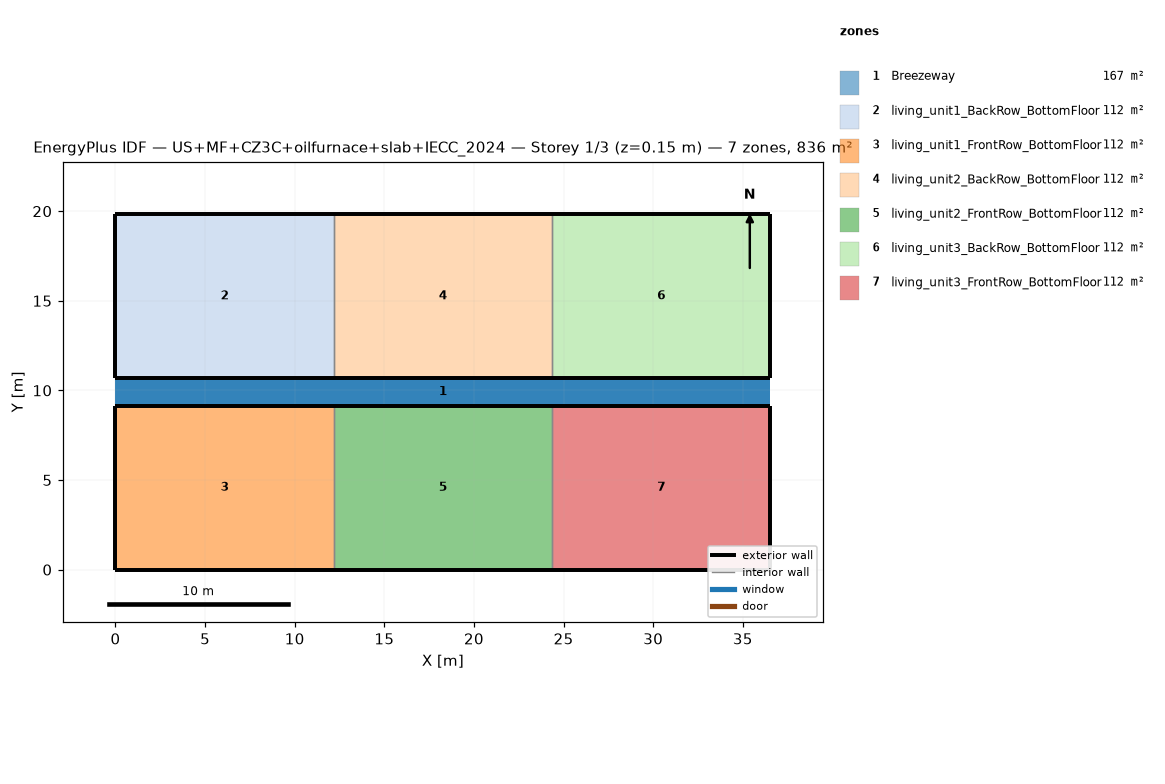
=== STOREY PLAN SPEC (per zone: floor XY polygon, exterior-wall plan segments, windows/doors) ===
zone 1: Breezeway  (167.0 m²)
  floor: (36.54, 9.16) (0.00, 9.16) (0.00, 10.68) (36.54, 10.68)
  floor: (36.54, 9.16) (0.00, 9.16) (0.00, 10.68) (36.54, 10.68)
  floor: (36.54, 9.16) (0.00, 9.16) (0.00, 10.68) (36.54, 10.68)
zone 2: living_unit1_BackRow_BottomFloor  (111.5 m²)
  floor: (12.18, 10.68) (0.00, 10.68) (0.00, 19.84) (12.18, 19.84)
  exterior wall: (0.00, 10.68) – (12.18, 10.68)  [12.2 m]
  exterior wall: (12.18, 19.84) – (0.00, 19.84)  [12.2 m]
  exterior wall: (0.00, 19.84) – (0.00, 10.68)  [9.2 m]
  interior walls: 1
zone 3: living_unit1_FrontRow_BottomFloor  (111.5 m²)
  floor: (12.18, 0.00) (0.00, 0.00) (0.00, 9.16) (12.18, 9.16)
  exterior wall: (0.00, 0.00) – (12.18, 0.00)  [12.2 m]
  exterior wall: (12.18, 9.16) – (0.00, 9.16)  [12.2 m]
  exterior wall: (0.00, 9.16) – (0.00, 0.00)  [9.2 m]
  interior walls: 1
zone 4: living_unit2_BackRow_BottomFloor  (111.5 m²)
  floor: (24.36, 10.68) (12.18, 10.68) (12.18, 19.84) (24.36, 19.84)
  exterior wall: (12.18, 10.68) – (24.36, 10.68)  [12.2 m]
  exterior wall: (24.36, 19.84) – (12.18, 19.84)  [12.2 m]
  interior walls: 2
zone 5: living_unit2_FrontRow_BottomFloor  (111.5 m²)
  floor: (24.36, 0.00) (12.18, 0.00) (12.18, 9.16) (24.36, 9.16)
  exterior wall: (12.18, 0.00) – (24.36, 0.00)  [12.2 m]
  exterior wall: (24.36, 9.16) – (12.18, 9.16)  [12.2 m]
  interior walls: 2
zone 6: living_unit3_BackRow_BottomFloor  (111.5 m²)
  floor: (36.54, 10.68) (24.36, 10.68) (24.36, 19.84) (36.54, 19.84)
  exterior wall: (24.36, 10.68) – (36.54, 10.68)  [12.2 m]
  exterior wall: (36.54, 10.68) – (36.54, 19.84)  [9.2 m]
  exterior wall: (36.54, 19.84) – (24.36, 19.84)  [12.2 m]
  interior walls: 1
zone 7: living_unit3_FrontRow_BottomFloor  (111.5 m²)
  floor: (36.54, 0.00) (24.36, 0.00) (24.36, 9.16) (36.54, 9.16)
  exterior wall: (24.36, 0.00) – (36.54, 0.00)  [12.2 m]
  exterior wall: (36.54, 0.00) – (36.54, 9.16)  [9.2 m]
  exterior wall: (36.54, 9.16) – (24.36, 9.16)  [12.2 m]
  interior walls: 1

=== DERIVED (storey summary) ===
Building: US+MF+CZ3C+oilfurnace+slab+IECC_2024
Storey: 1 of 3  (floor level z = 0.15 m)
Storey gross floor area: 836.2 m²
Zones on this storey: 7
  - Breezeway: floor 167.0 m²
  - living_unit1_BackRow_BottomFloor: floor 111.5 m²; exterior wall 33.5 m (86.9 m²); WWR 0.0%
  - living_unit1_FrontRow_BottomFloor: floor 111.5 m²; exterior wall 33.5 m (86.9 m²); WWR 0.0%
  - living_unit2_BackRow_BottomFloor: floor 111.5 m²; exterior wall 24.4 m (63.1 m²); WWR 0.0%
  - living_unit2_FrontRow_BottomFloor: floor 111.5 m²; exterior wall 24.4 m (63.1 m²); WWR 0.0%
  - living_unit3_BackRow_BottomFloor: floor 111.5 m²; exterior wall 33.5 m (86.9 m²); WWR 0.0%
  - living_unit3_FrontRow_BottomFloor: floor 111.5 m²; exterior wall 33.5 m (86.9 m²); WWR 0.0%
Zone adjacency (shared interzone walls):
  - living_unit1_BackRow_BottomFloor ↔ living_unit2_BackRow_BottomFloor
  - living_unit1_FrontRow_BottomFloor ↔ living_unit2_FrontRow_BottomFloor
  - living_unit2_BackRow_BottomFloor ↔ living_unit3_BackRow_BottomFloor
  - living_unit2_FrontRow_BottomFloor ↔ living_unit3_FrontRow_BottomFloor